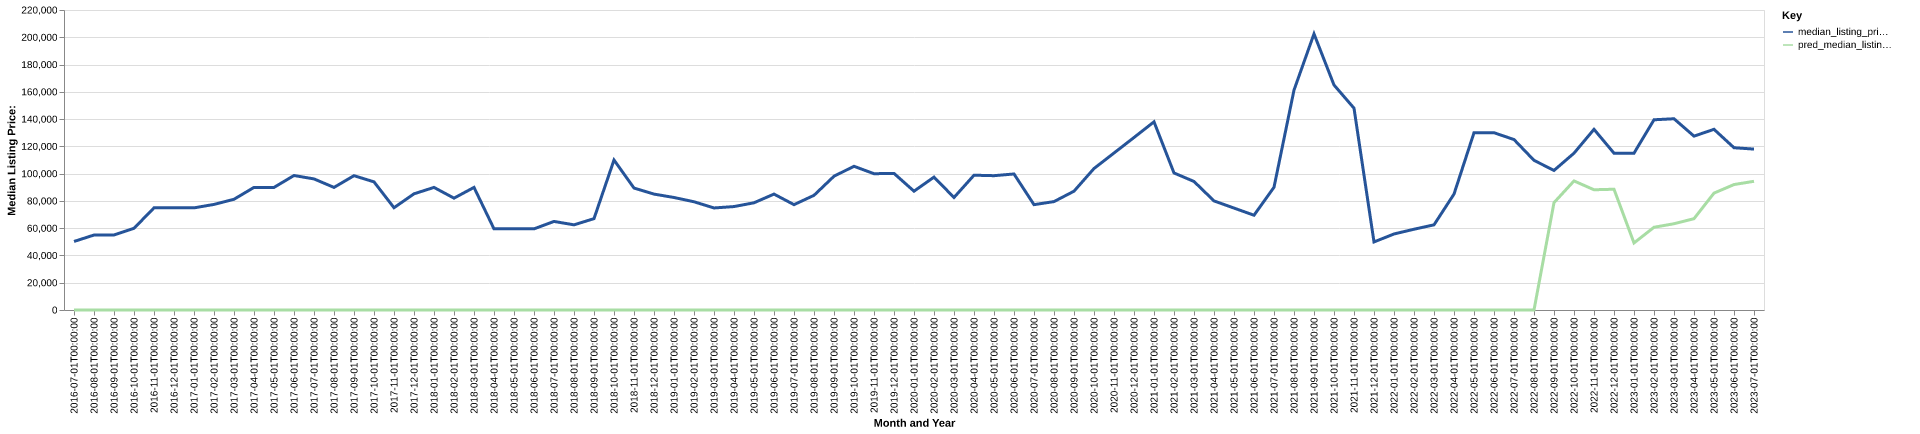

The data file committed next to this chart (first rows):
date, time_idx, median_listing_price, thirty_year_interest_rate_five, month, county_name, active_listing_count, median_days_on_market, pred_median_listing_price, month_year
2016-07-01, 0, 50250, 3.72, 7, kiowa, ok, 16.0, 159.0, 0, Jul-2016
2016-08-01, 1, 54975, 3.73, 8, kiowa, ok, 19.0, 50.0, 0, Aug-2016
2016-09-01, 2, 55000, 3.66, 9, kiowa, ok, 20.0, 60.0, 0, Sep-2016
2016-10-01, 3, 59900, 3.64, 10, kiowa, ok, 16.0, 73.0, 0, Oct-2016
2016-11-01, 4, 74900, 3.66, 11, kiowa, ok, 13.0, 98.0, 0, Nov-2016
2016-12-01, 5, 74900, 3.48, 12, kiowa, ok, 12.0, 129.0, 0, Dec-2016
2017-01-01, 6, 74900, 3.45, 1, kiowa, ok, 13.0, 150.0, 0, Jan-2017
2017-02-01, 7, 77425, 3.5, 2, kiowa, ok, 13.0, 132.0, 0, Feb-2017
2017-03-01, 8, 81200, 3.52, 3, kiowa, ok, 14.0, 60.0, 0, Mar-2017
2017-04-01, 9, 89900, 4.03, 4, kiowa, ok, 15.0, 54.0, 0, Apr-2017
2017-05-01, 10, 89900, 4.32, 5, kiowa, ok, 17.0, 67.0, 0, May-2017
2017-06-01, 11, 98625, 4.2, 6, kiowa, ok, 18.0, 84.0, 0, Jun-2017
2017-07-01, 12, 96125, 4.19, 7, kiowa, ok, 17.0, 91.0, 0, Jul-2017
2017-08-01, 13, 89900, 4.3, 8, kiowa, ok, 18.0, 82.0, 0, Aug-2017
2017-09-01, 14, 98500, 4.1, 9, kiowa, ok, 18.0, 108.0, 0, Sep-2017
2017-10-01, 15, 93963, 4.05, 10, kiowa, ok, 15.0, 128.0, 0, Oct-2017
2017-11-01, 16, 75000, 3.94, 11, kiowa, ok, 13.0, 147.0, 0, Nov-2017
2017-12-01, 17, 85200, 4.03, 12, kiowa, ok, 12.0, 158.0, 0, Dec-2017
2018-01-01, 18, 89900, 3.93, 1, kiowa, ok, 11.0, 116.0, 0, Jan-2018
2018-02-01, 19, 82025, 3.83, 2, kiowa, ok, 10.0, 81.0, 0, Feb-2018
2018-03-01, 20, 89900, 3.94, 3, kiowa, ok, 9.0, 86.0, 0, Mar-2018
2018-04-01, 21, 59500, 3.95, 4, kiowa, ok, 21.0, 36.0, 0, Apr-2018
2018-05-01, 22, 59500, 3.99, 5, kiowa, ok, 24.0, 52.0, 0, May-2018
2018-06-01, 23, 59500, 4.15, 6, kiowa, ok, 24.0, 80.0, 0, Jun-2018
2018-07-01, 24, 64948, 4.4, 7, kiowa, ok, 27.0, 92.0, 0, Jul-2018
2018-08-01, 25, 62450, 4.46, 8, kiowa, ok, 27.0, 106.0, 0, Aug-2018
2018-09-01, 26, 67000, 4.58, 9, kiowa, ok, 26.0, 129.0, 0, Sep-2018
2018-10-01, 27, 110000, 4.66, 10, kiowa, ok, 21.0, 111.0, 0, Oct-2018
2018-11-01, 28, 89425, 4.62, 11, kiowa, ok, 21.0, 100.0, 0, Nov-2018
2018-12-01, 29, 85000, 4.54, 12, kiowa, ok, 21.0, 114.0, 0, Dec-2018
2019-01-01, 30, 82500, 4.6, 1, kiowa, ok, 21.0, 111.0, 0, Jan-2019
2019-02-01, 31, 79375, 4.72, 2, kiowa, ok, 23.0, 117.0, 0, Feb-2019
2019-03-01, 32, 74829, 4.9, 3, kiowa, ok, 22.0, 122.0, 0, Mar-2019
2019-04-01, 33, 75854, 4.94, 4, kiowa, ok, 20.0, 138.0, 0, Apr-2019
2019-05-01, 34, 78625, 4.75, 5, kiowa, ok, 18.0, 143.0, 0, May-2019
2019-06-01, 35, 85000, 4.51, 6, kiowa, ok, 18.0, 111.0, 0, Jun-2019
2019-07-01, 36, 77250, 4.41, 7, kiowa, ok, 16.0, 156.0, 0, Jul-2019
2019-08-01, 37, 84091, 4.41, 8, kiowa, ok, 15.0, 174.0, 0, Aug-2019
2019-09-01, 38, 98102, 4.2, 9, kiowa, ok, 14.0, 185.0, 0, Sep-2019
2019-10-01, 39, 105393, 4.14, 10, kiowa, ok, 13.0, 193.0, 0, Oct-2019
2019-11-01, 40, 99950, 3.84, 11, kiowa, ok, 14.0, 129.0, 0, Nov-2019
2019-12-01, 41, 100175, 3.81, 12, kiowa, ok, 13.0, 91.0, 0, Dec-2019
2020-01-01, 42, 87125, 3.75, 1, kiowa, ok, 15.0, 82.0, 0, Jan-2020
2020-02-01, 43, 97450, 3.73, 2, kiowa, ok, 11.0, 110.0, 0, Feb-2020
2020-03-01, 44, 82500, 3.78, 3, kiowa, ok, 11.0, 70.0, 0, Mar-2020
2020-04-01, 45, 98850, 3.75, 4, kiowa, ok, 10.0, 94.0, 0, Apr-2020
2020-05-01, 46, 98500, 3.74, 5, kiowa, ok, 10.0, 92.0, 0, May-2020
2020-06-01, 47, 99750, 3.72, 6, kiowa, ok, 8.0, 127.0, 0, Jun-2020
2020-07-01, 48, 77250, 3.49, 7, kiowa, ok, 10.0, 105.0, 0, Jul-2020
2020-08-01, 49, 79500, 3.65, 8, kiowa, ok, 9.0, 107.0, 0, Aug-2020
2020-09-01, 50, 87125, 3.33, 9, kiowa, ok, 7.0, 103.0, 0, Sep-2020
2020-10-01, 51, 103750, 3.28, 10, kiowa, ok, 4.0, 95.0, 0, Oct-2020
2020-11-01, 52, 115125, 3.21, 11, kiowa, ok, 4.0, 81.0, 0, Nov-2020
2020-12-01, 53, 126500, 3.07, 12, kiowa, ok, 4.0, 71.0, 0, Dec-2020
2021-01-01, 54, 138000, 2.99, 1, kiowa, ok, 3.0, 88.0, 0, Jan-2021
2021-02-01, 55, 100500, 2.93, 2, kiowa, ok, 6.0, 27.0, 0, Feb-2021
2021-03-01, 56, 94250, 2.88, 3, kiowa, ok, 7.0, 24.0, 0, Mar-2021
2021-04-01, 57, 80000, 2.84, 4, kiowa, ok, 6.0, 44.0, 0, Apr-2021
2021-05-01, 58, 74750, 2.71, 5, kiowa, ok, 5.0, 42.0, 0, May-2021
2021-06-01, 59, 69500, 2.79, 6, kiowa, ok, 5.0, 52.0, 0, Jun-2021
... 25 more rows
